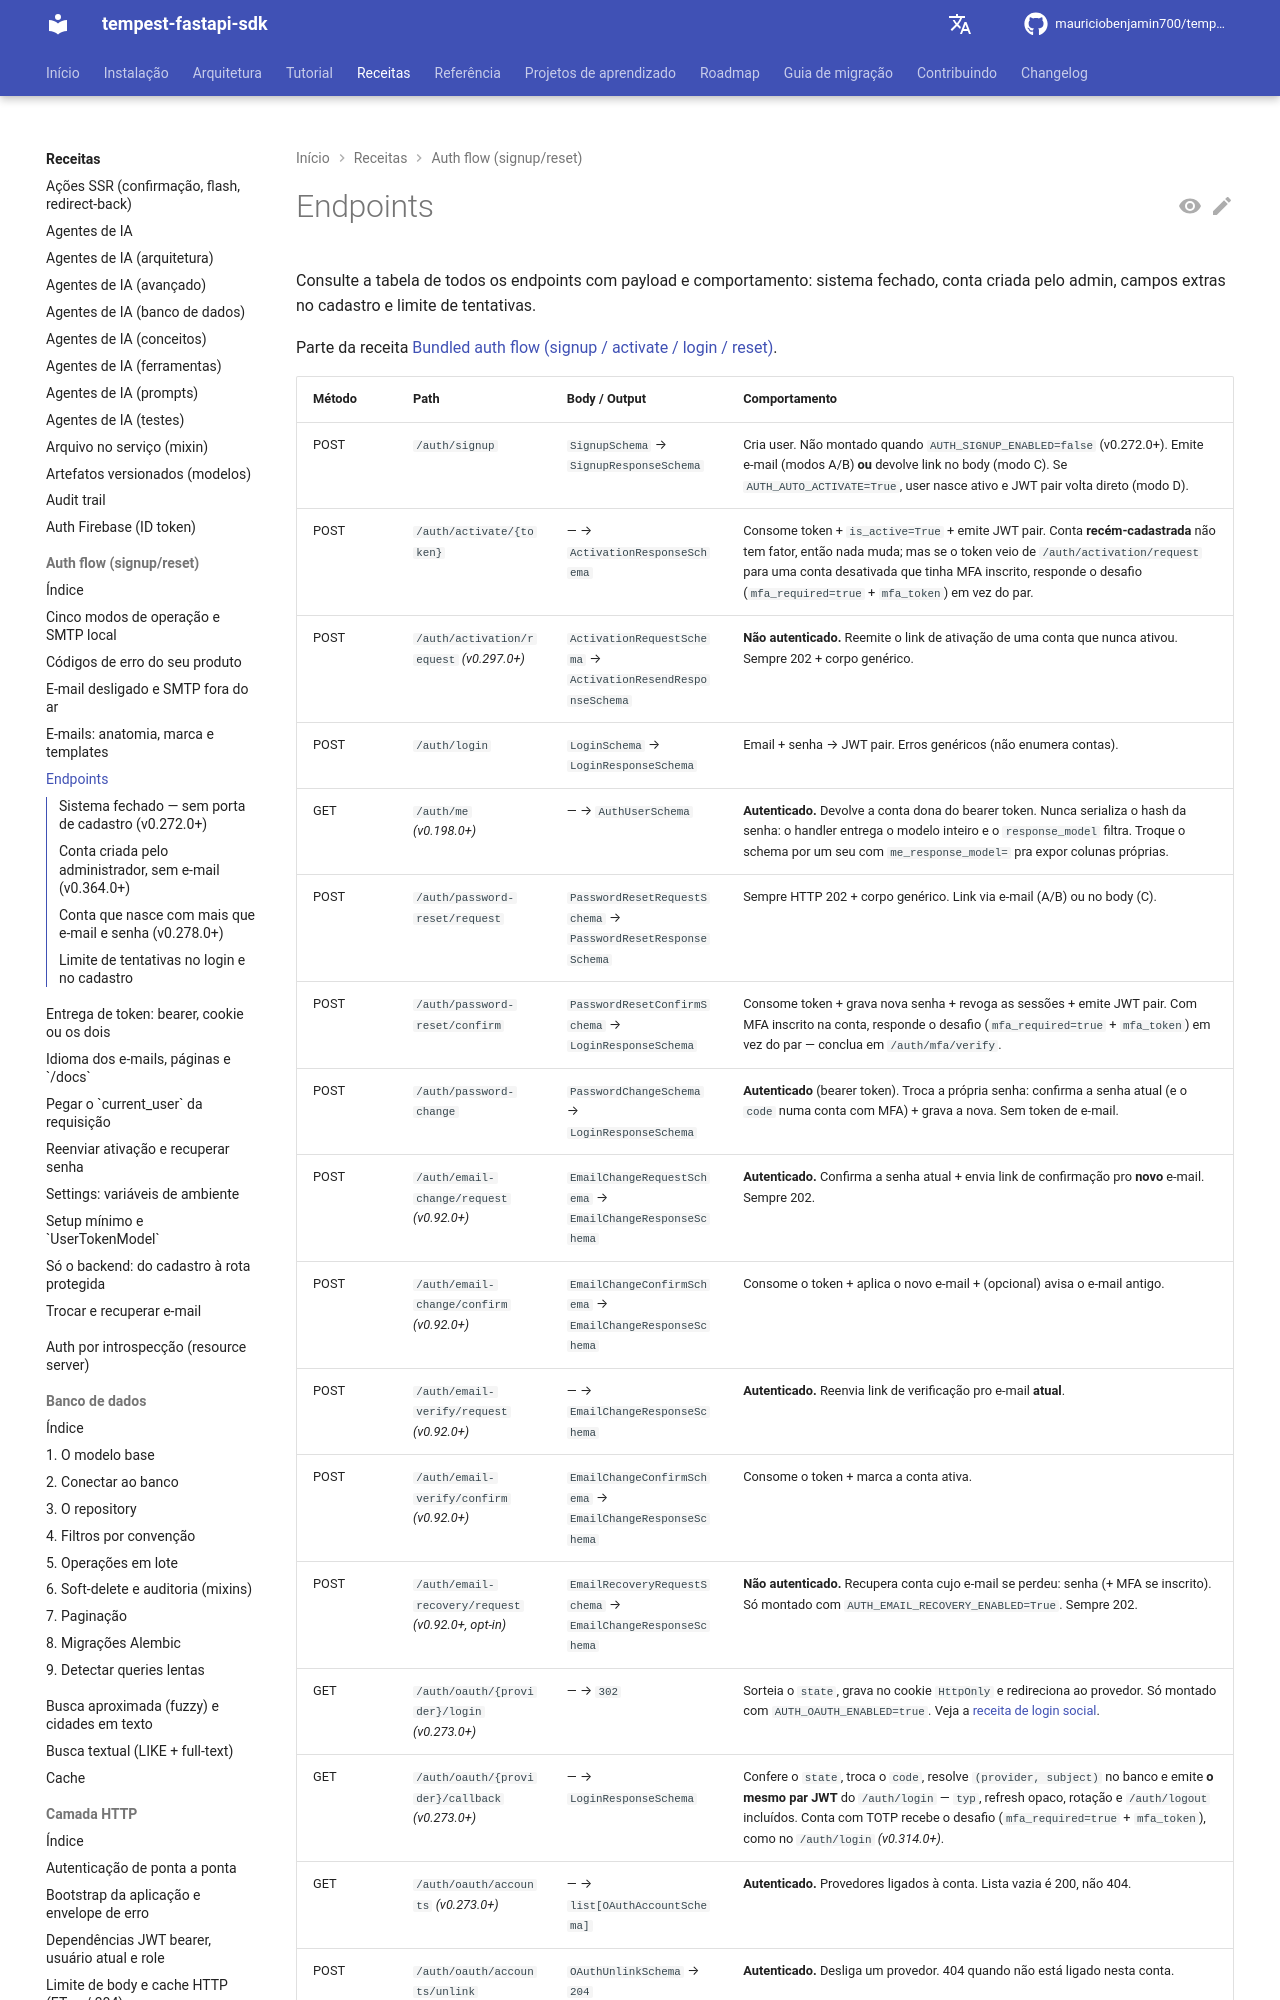

repository: mauriciobenjamin700/tempest-fastapi-sdk · page: recipes/auth-flow/endpoints/index.html · generator: mkdocs

---
description: "Consulte todos os endpoints do fluxo de auth com payload e comportamento; contém sistema fechado, conta criada pelo admin, campos extras no cadastro e limite de tentativas."
---

# Endpoints

Consulte a tabela de todos os endpoints com payload e comportamento: sistema fechado, conta criada pelo admin, campos extras no cadastro e limite de tentativas.

Parte da receita [Bundled auth flow (signup / activate / login / reset)](../auth-flow.md).
